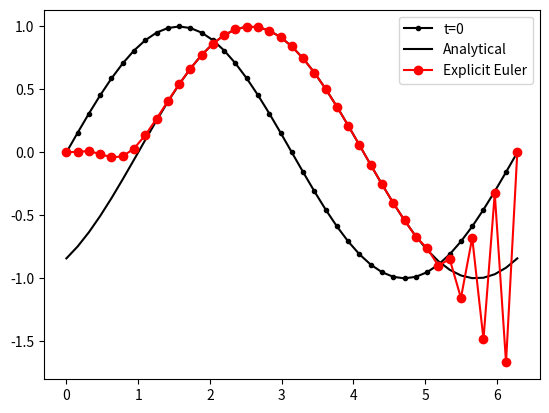

This chart was generated by the following Python code:
#!/usr/bin/python
import numpy as np
import matplotlib.pyplot as plt

def explicit_conv_1d ( phi, dt, U0, npoints, phinew ):
    # # Periodic BC at x = 0
    phinew[0] = phi[-1];

    # # Loop over points in space
    # for j  in range (1, npoints):
    for j  in range (1, npoints):
        phinew[j] = phi[j] - ( U0*dt/2./dx ) * ( phi[j+1] - phi[j-1] )

    # # Periodic BC at x = 2 pi
    phinew[-1] =  phi[0] 

    return phinew

def conv_analytical_1d ( t, npoints, phi_a, case ):
    
    if ( case == 'sine' ):
     # # Analytical solution
       for j in range( npoints+1):
           # t = i * dt
           phi_a[j] = np.sin( x[j]-(U0*t) )
    
    return phi_a
      
npoints = 40
x       = np.linspace(0,2*np.pi,npoints+1)  # x E [0,2pi]
dx      = x[1]-x[0]
U0      = 1.
dt      = 0.001
tsteps  = 1000

# # Initial Condition
phi0     = np.sin(x)        # phi(x,t) = sin(x) at t=0
# phi0      = np.exp(-((x-np.pi)/0.01)**2) # impulse
# # Explicit Euler:
# # phinew is phi at time n+1

phi    = phi0
phinew = np.zeros(np.shape(phi))
phi_a  = np.zeros(np.shape(phi))

for i in range(tsteps+1):

  phinew = explicit_conv_1d ( phi, dt, U0, npoints, phinew )
  # # Write new phi to old phi
  phi = phinew
  
  phi_a = conv_analytical_1d (i*dt, npoints, phi_a, 'sine' )

# # Implicit Euler:
# # phinew is phi at time n+1

phinew = np.zeros(np.shape(phi))


#for i in range(tsteps+1):  
#  phinew = implicit_conv_1d ( phi, dt, U0, npoints, phinew )
#  # # Write new phi to old phi
#  phi = phinew  
#  phi_a = conv_analytical_1d (i*dt, npoints, phi_a )


  # Wave Transport Anmiation
  # plt.plot(x, phi, 'r-', x, phi_a, 'k-')
  # plt.show()

plt.plot(x, phi0, 'k.-',label='t=0')
plt.plot(x, phi_a, 'k-', label='Analytical')
plt.plot(x, phi,   'ro-', label='Explicit Euler')

plt.legend()

plt.show()